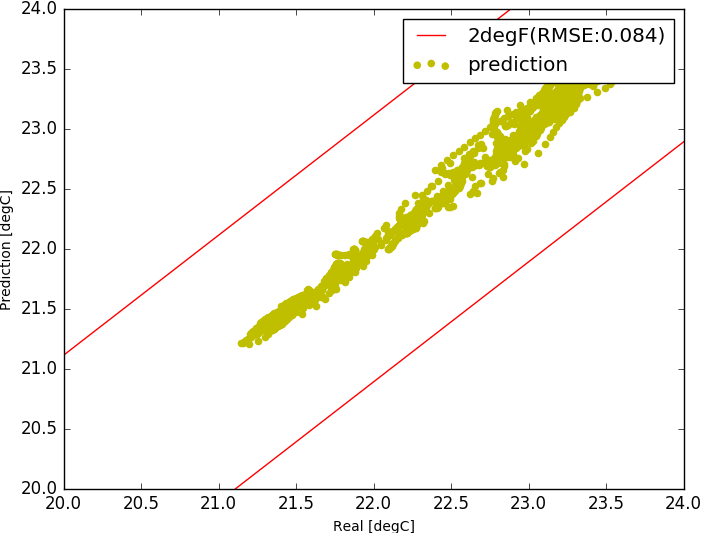

The data file committed next to this chart (first rows):
, Unnamed: 0, tout, s, i, t1, t2, t3, t4, t5, t6, t7, t8, sp0, m, rh
7000, 7000, -1.992, 42.17, 34076, 22.28, 20.94, 22.11, 20.94, 20.94, 20.94, 24.94, 22.01, 24.94, 2.985, 0.0
7001, 7001, -1.95, 46.0, 34076, 22.27, 20.94, 22.11, 20.94, 20.94, 20.94, 24.94, 22, 24.94, 2.985, 0.0
7002, 7002, -1.908, 59.17, 34076, 22.27, 20.94, 22.1, 20.94, 20.94, 20.94, 24.94, 22, 24.94, 2.985, 0.0
7003, 7003, -1.867, 72.33, 33897, 22.27, 20.94, 22.1, 20.94, 20.94, 20.94, 24.94, 22, 24.94, 2.985, 0.0
7004, 7004, -1.825, 85.5, 33897, 22.27, 20.94, 22.1, 20.94, 20.94, 20.94, 24.94, 22, 24.94, 2.985, 0.0
7005, 7005, -1.783, 98.67, 33718, 22.27, 20.94, 22.1, 20.94, 20.94, 20.94, 24.94, 22, 24.94, 2.985, 0.0
7006, 7006, -1.742, 111.8, 33718, 22.27, 20.94, 22.1, 20.94, 20.94, 20.94, 24.94, 22, 24.94, 2.985, 0.0
7007, 7007, -1.7, 125.0, 33539, 22.27, 20.94, 22.1, 20.94, 20.94, 20.94, 24.94, 22, 24.94, 2.985, 0.0
7008, 7008, -1.608, 138.2, 31098, 22.25, 20.87, 22.08, 20.57, 20.9, 20.89, 24.55, 21.98, 24.46, 2.985, 0.0
7009, 7009, -1.517, 151.3, 31098, 22.23, 20.77, 22.05, 20.46, 20.86, 20.84, 24.48, 21.96, 24.46, 2.985, 0.0
7010, 7010, -1.425, 164.5, 31098, 22.21, 20.68, 22.02, 20.46, 20.81, 20.83, 24.47, 21.93, 24.46, 2.985, 0.0
7011, 7011, -1.333, 177.7, 31098, 22.21, 20.63, 22, 20.46, 20.78, 20.84, 24.46, 21.91, 24.46, 2.985, 0.0
7012, 7012, -1.242, 190.8, 31098, 22.21, 20.6, 21.99, 20.46, 20.77, 20.88, 24.46, 21.9, 24.46, 2.985, 0.0
7013, 7013, -1.15, 204.0, 31098, 22.21, 20.58, 21.99, 20.46, 20.76, 20.93, 24.46, 21.9, 24.46, 2.985, 0.0
7014, 7014, -1.058, 219.2, 31098, 22.22, 20.56, 21.98, 20.46, 20.75, 20.97, 24.46, 21.89, 24.46, 2.985, 0.0
7015, 7015, -0.9667, 234.3, 31098, 22.23, 20.55, 21.98, 20.46, 20.74, 21.02, 24.46, 21.89, 24.46, 2.985, 0.0
7016, 7016, -0.875, 249.5, 31098, 22.24, 20.55, 21.98, 20.46, 20.74, 21.07, 24.46, 21.88, 24.46, 2.985, 0.0
7017, 7017, -0.7833, 264.7, 31098, 22.25, 20.54, 21.97, 20.46, 20.73, 21.13, 24.46, 21.88, 24.46, 2.985, 0.0
7018, 7018, -0.6917, 279.8, 31098, 22.27, 20.53, 21.97, 20.46, 20.73, 21.2, 24.46, 21.88, 24.46, 2.985, 0.0
7019, 7019, -0.6, 295.0, 31098, 22.28, 20.53, 21.97, 20.46, 20.73, 21.26, 24.46, 21.88, 24.46, 2.985, 0.0
7020, 7020, -0.55, 310.2, 20959, 22.2, 20.52, 21.92, 20.31, 20.73, 21.11, 24.34, 21.85, 24.26, 2.985, 0.0
7021, 7021, -0.5, 325.3, 20959, 22.09, 20.52, 21.86, 20.27, 20.72, 20.94, 24.29, 21.8, 24.26, 2.985, 0.0
7022, 7022, -0.45, 340.5, 20959, 22.01, 20.52, 21.82, 20.26, 20.72, 20.86, 24.27, 21.77, 24.26, 2.985, 0.0
7023, 7023, -0.4, 355.7, 20959, 21.97, 20.51, 21.79, 20.26, 20.72, 20.87, 24.26, 21.75, 24.26, 2.985, 0.0
7024, 7024, -0.35, 370.8, 20959, 21.96, 20.51, 21.78, 20.26, 20.72, 20.92, 24.26, 21.73, 24.26, 2.985, 0.0
7025, 7025, -0.3, 386.0, 20959, 21.96, 20.51, 21.77, 20.27, 20.71, 20.98, 24.26, 21.72, 24.26, 2.985, 0.0
7026, 7026, -0.25, 389.5, 20959, 21.96, 20.5, 21.77, 20.3, 20.71, 21.03, 24.26, 21.71, 24.26, 2.985, 0.0
7027, 7027, -0.2, 393.0, 20959, 21.97, 20.5, 21.76, 20.34, 20.71, 21.08, 24.26, 21.71, 24.26, 2.985, 0.0
7028, 7028, -0.15, 396.5, 20959, 21.97, 20.5, 21.76, 20.39, 20.71, 21.12, 24.26, 21.7, 24.26, 2.985, 0.0
7029, 7029, -0.1, 400.0, 20959, 21.98, 20.49, 21.76, 20.43, 20.71, 21.15, 24.26, 21.7, 24.26, 2.985, 0.0
7030, 7030, -0.05, 403.5, 20959, 21.98, 20.49, 21.75, 20.48, 20.7, 21.19, 24.26, 21.69, 24.26, 2.985, 0.0
7031, 7031, 0.0, 407.0, 20959, 21.99, 20.49, 21.75, 20.52, 20.7, 21.23, 24.26, 21.69, 24.26, 2.985, 0.0
7032, 7032, 0.09167, 410.5, 17298, 21.96, 20.66, 21.72, 20.66, 20.68, 21.24, 24.59, 21.66, 24.64, 2.985, 0.0
7033, 7033, 0.1833, 414.0, 17298, 21.93, 20.7, 21.67, 20.67, 20.65, 21.26, 24.63, 21.62, 24.64, 2.985, 0.0
7034, 7034, 0.275, 417.5, 17298, 21.91, 20.64, 21.63, 20.64, 20.64, 21.29, 24.64, 21.58, 24.64, 2.985, 0.0
7035, 7035, 0.3667, 421.0, 17298, 21.89, 20.64, 21.6, 20.64, 20.64, 21.34, 24.64, 21.55, 24.64, 2.985, 0.0
7036, 7036, 0.4583, 424.5, 17298, 21.89, 20.64, 21.59, 20.65, 20.64, 21.38, 24.64, 21.53, 24.64, 2.985, 0.0
7037, 7037, 0.55, 428.0, 17298, 21.89, 20.64, 21.58, 20.68, 20.64, 21.42, 24.64, 21.52, 24.64, 2.985, 0.0
7038, 7038, 0.6417, 408.5, 17298, 21.89, 20.64, 21.57, 20.7, 20.64, 21.44, 24.64, 21.51, 24.64, 2.985, 0.0
7039, 7039, 0.7333, 389.0, 17298, 21.88, 20.64, 21.57, 20.7, 20.64, 21.44, 24.64, 21.5, 24.64, 2.985, 0.0
7040, 7040, 0.825, 369.5, 17298, 21.87, 20.64, 21.56, 20.68, 20.64, 21.41, 24.64, 21.49, 24.64, 2.985, 0.0
7041, 7041, 0.9167, 350.0, 17298, 21.85, 20.64, 21.56, 20.64, 20.64, 21.37, 24.64, 21.48, 24.64, 2.985, 0.0
7042, 7042, 1.008, 330.5, 17298, 21.83, 20.64, 21.55, 20.64, 20.64, 21.32, 24.64, 21.48, 24.64, 2.985, 0.0
7043, 7043, 1.1, 311.0, 17298, 21.81, 20.64, 21.54, 20.64, 20.64, 21.27, 24.64, 21.47, 24.64, 2.985, 0.0
7044, 7044, 1.1, 291.5, 17298, 21.79, 20.6, 21.54, 20.57, 20.62, 21.22, 24.47, 21.47, 24.39, 2.985, 0.0
7045, 7045, 1.1, 272.0, 17298, 21.77, 20.54, 21.53, 20.45, 20.59, 21.14, 24.42, 21.46, 24.39, 2.985, 0.0
7046, 7046, 1.1, 252.5, 17298, 21.74, 20.49, 21.52, 20.4, 20.56, 21.05, 24.4, 21.46, 24.39, 2.985, 0.0
7047, 7047, 1.1, 233.0, 17298, 21.71, 20.46, 21.52, 20.39, 20.54, 20.96, 24.39, 21.46, 24.39, 2.985, 0.0
7048, 7048, 1.1, 213.5, 17298, 21.67, 20.44, 21.51, 20.39, 20.53, 20.86, 24.39, 21.45, 24.39, 2.985, 0.0
7049, 7049, 1.1, 194.0, 17298, 21.64, 20.43, 21.5, 20.39, 20.52, 20.75, 24.39, 21.45, 24.39, 2.985, 0.0
7050, 7050, 1.1, 190.4, 17298, 21.61, 20.42, 21.49, 20.39, 20.52, 20.66, 24.39, 21.44, 24.39, 2.985, 0.0
7051, 7051, 1.1, 186.8, 17298, 21.58, 20.41, 21.48, 20.39, 20.51, 20.6, 24.39, 21.44, 24.39, 2.985, 0.0
7052, 7052, 1.1, 183.2, 17298, 21.56, 20.4, 21.47, 20.39, 20.5, 20.55, 24.39, 21.44, 24.39, 2.985, 0.0
7053, 7053, 1.1, 179.7, 17298, 21.54, 20.39, 21.46, 20.39, 20.5, 20.5, 24.39, 21.43, 24.39, 2.985, 0.0
7054, 7054, 1.1, 176.1, 17298, 21.52, 20.39, 21.44, 20.39, 20.49, 20.46, 24.39, 21.43, 24.39, 2.985, 0.0
7055, 7055, 1.1, 172.5, 17298, 21.5, 20.39, 21.43, 20.39, 20.48, 20.42, 24.39, 21.43, 24.39, 2.985, 0.0
7056, 7056, 1.1, 168.9, 17298, 21.49, 20.49, 21.42, 20.48, 20.49, 20.48, 24.46, 21.43, 24.49, 2.985, 0.0
7057, 7057, 1.1, 165.3, 17298, 21.47, 20.51, 21.41, 20.49, 20.49, 20.49, 24.48, 21.42, 24.49, 2.985, 0.0
7058, 7058, 1.1, 161.8, 17298, 21.45, 20.49, 21.4, 20.49, 20.49, 20.49, 24.49, 21.42, 24.49, 2.985, 0.0
7059, 7059, 1.1, 158.2, 17298, 21.44, 20.49, 21.39, 20.49, 20.49, 20.49, 24.49, 21.42, 24.49, 2.985, 0.0
... 1,868 more rows
